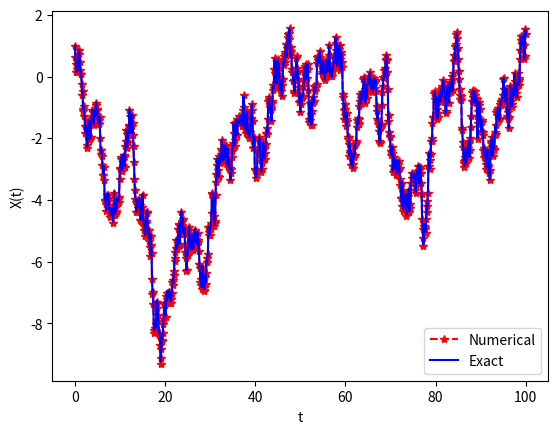

Write the Python code that produced this figure. (Note: this script raises an exception after producing the figure.)
#To solve SDE dX = -(1/\tau)*X(t)dt + sqrt(c)*dW(t)

import numpy as np
import matplotlib.pyplot as plt
import os

#Parameters
tau     = 10                #Relaxation time
T       = 10*tau
c       = 1                 #Diffusion Constant
X0      = 1
N       = 1000
dt      = T/N
#Generate Brownian path
rng     = np.random.default_rng(seed=10)
dW      = np.sqrt(dt)*rng.standard_normal(N)
W       = np.concatenate([[0.0],np.cumsum(dW)])

#Integrate over the path
X = np.zeros(N+1)
X[0]=X0
for i in range(N):
    X[i+1]=X[i]-(X[i]/tau)*dt+np.sqrt(c)*dW[i] 

#Calculate analytic solution
t       = np.linspace(0,T,N+1)
I       = np.concatenate([[0.0], np.cumsum(np.exp(t[:-1]/tau)*dW)])   # \int e^{s/τ} dW
Xtrue   = np.exp(-t/tau)*(X0+np.sqrt(c)*I)
# t_em    = np.linspace(0,1,N_em+1)

#Plot
plt.plot(t, X, 'r--*', label = "Numerical")
plt.plot(t, Xtrue, 'b', label="Exact")
plt.xlabel("t")
plt.ylabel("X(t)")
plt.legend()
script_dir  = os.path.dirname(os.path.abspath(__file__))
filename    = os.path.join(script_dir,"ou_process.png")
plt.savefig(filename)
